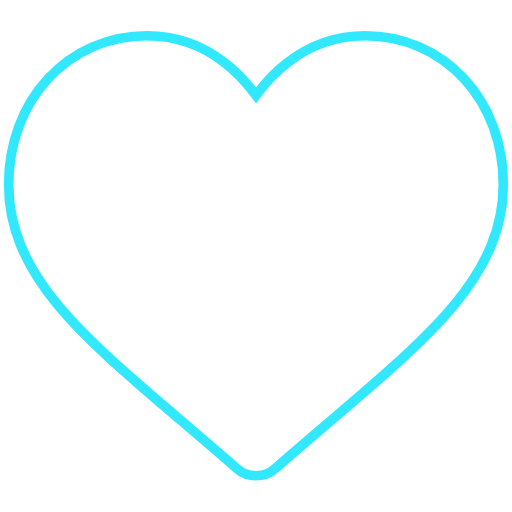
t = 0.00 s
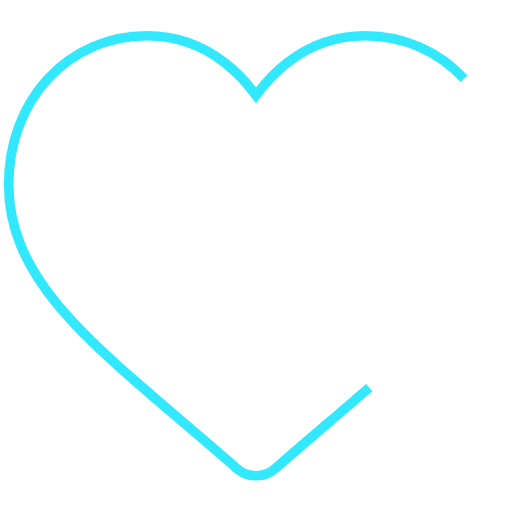
t = 0.50 s
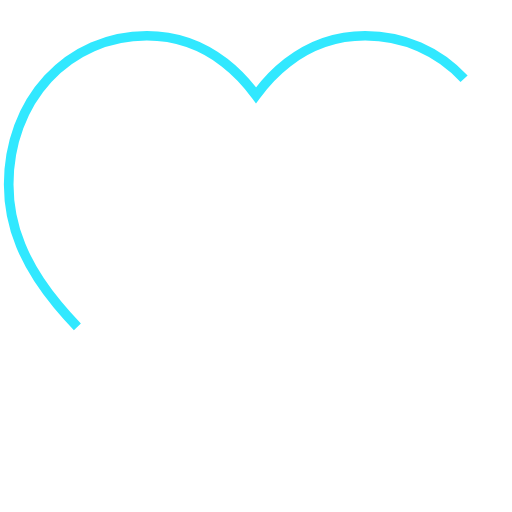
t = 1.00 s
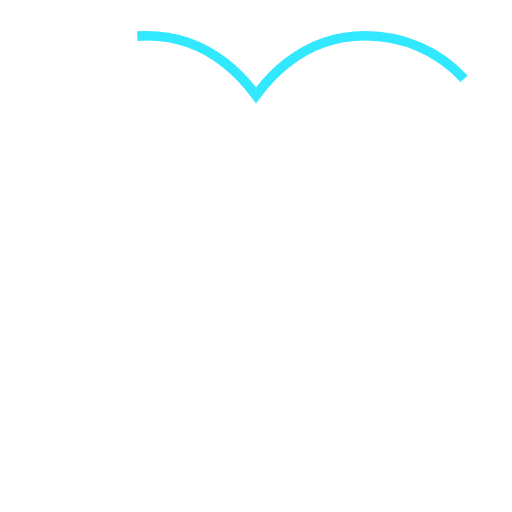
t = 1.50 s
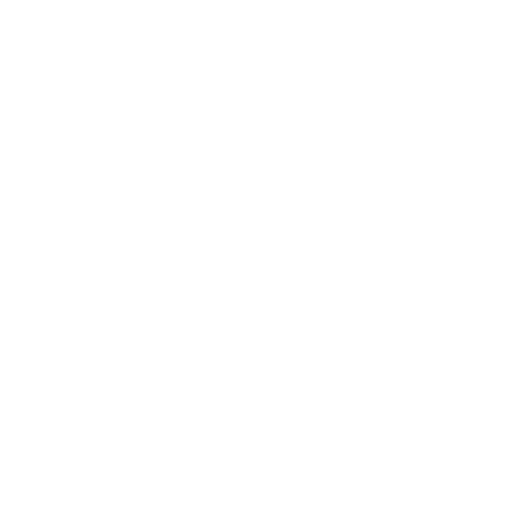
t = 2.00 s
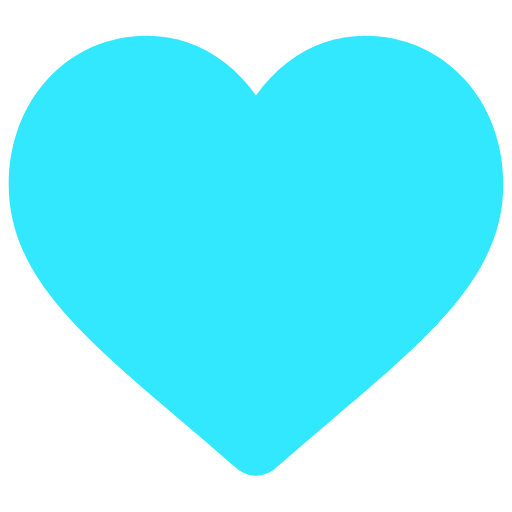
t = 2.50 s

The animated SVG that drew these frames (rendered in a browser with its animation timeline set to each time). Animation: 2 SMIL elements (animate=2); one cycle of 2.50 s.

<svg viewBox="0 0 530 530" xmlns="http://www.w3.org/2000/svg">
    <path transform="translate(9, 37)" stroke="#31E8FF" stroke-width="10" fill="#31E8FF" fill-opacity="0" stroke-dasharray="1570" stroke-dashoffset="0" d="m471.382812 44.578125c-26.503906-28.746094-62.871093-44.578125-102.410156-44.578125-29.554687 0-56.621094 9.34375-80.449218 27.769531-12.023438 9.300781-22.917969 20.679688-32.523438 33.960938-9.601562-13.277344-20.5-24.660157-32.527344-33.960938-23.824218-18.425781-50.890625-27.769531-80.445312-27.769531-39.539063 0-75.910156 15.832031-102.414063 44.578125-26.1875 28.410156-40.613281 67.222656-40.613281 109.292969 0 43.300781 16.136719 82.9375 50.78125 124.742187 30.992188 37.394531 75.535156 75.355469 127.117188 119.3125 17.613281 15.011719 37.578124 32.027344 58.308593 50.152344 5.476563 4.796875 12.503907 7.4375 19.792969 7.4375 7.285156 0 14.316406-2.640625 19.785156-7.429687 20.730469-18.128907 40.707032-35.152344 58.328125-50.171876 51.574219-43.949218 96.117188-81.90625 127.109375-119.304687 34.644532-41.800781 50.777344-81.4375 50.777344-124.742187 0-42.066407-14.425781-80.878907-40.617188-109.289063zm0 0">
        <animate attributeName="stroke-dashoffset" from="0" to="1570" dur="2s" fill="freeze"/>
        <animate attributeName="fill-opacity" from="0" to="1" dur="0.5s" begin="2s" fill="freeze"/>
    </path>
</svg>
